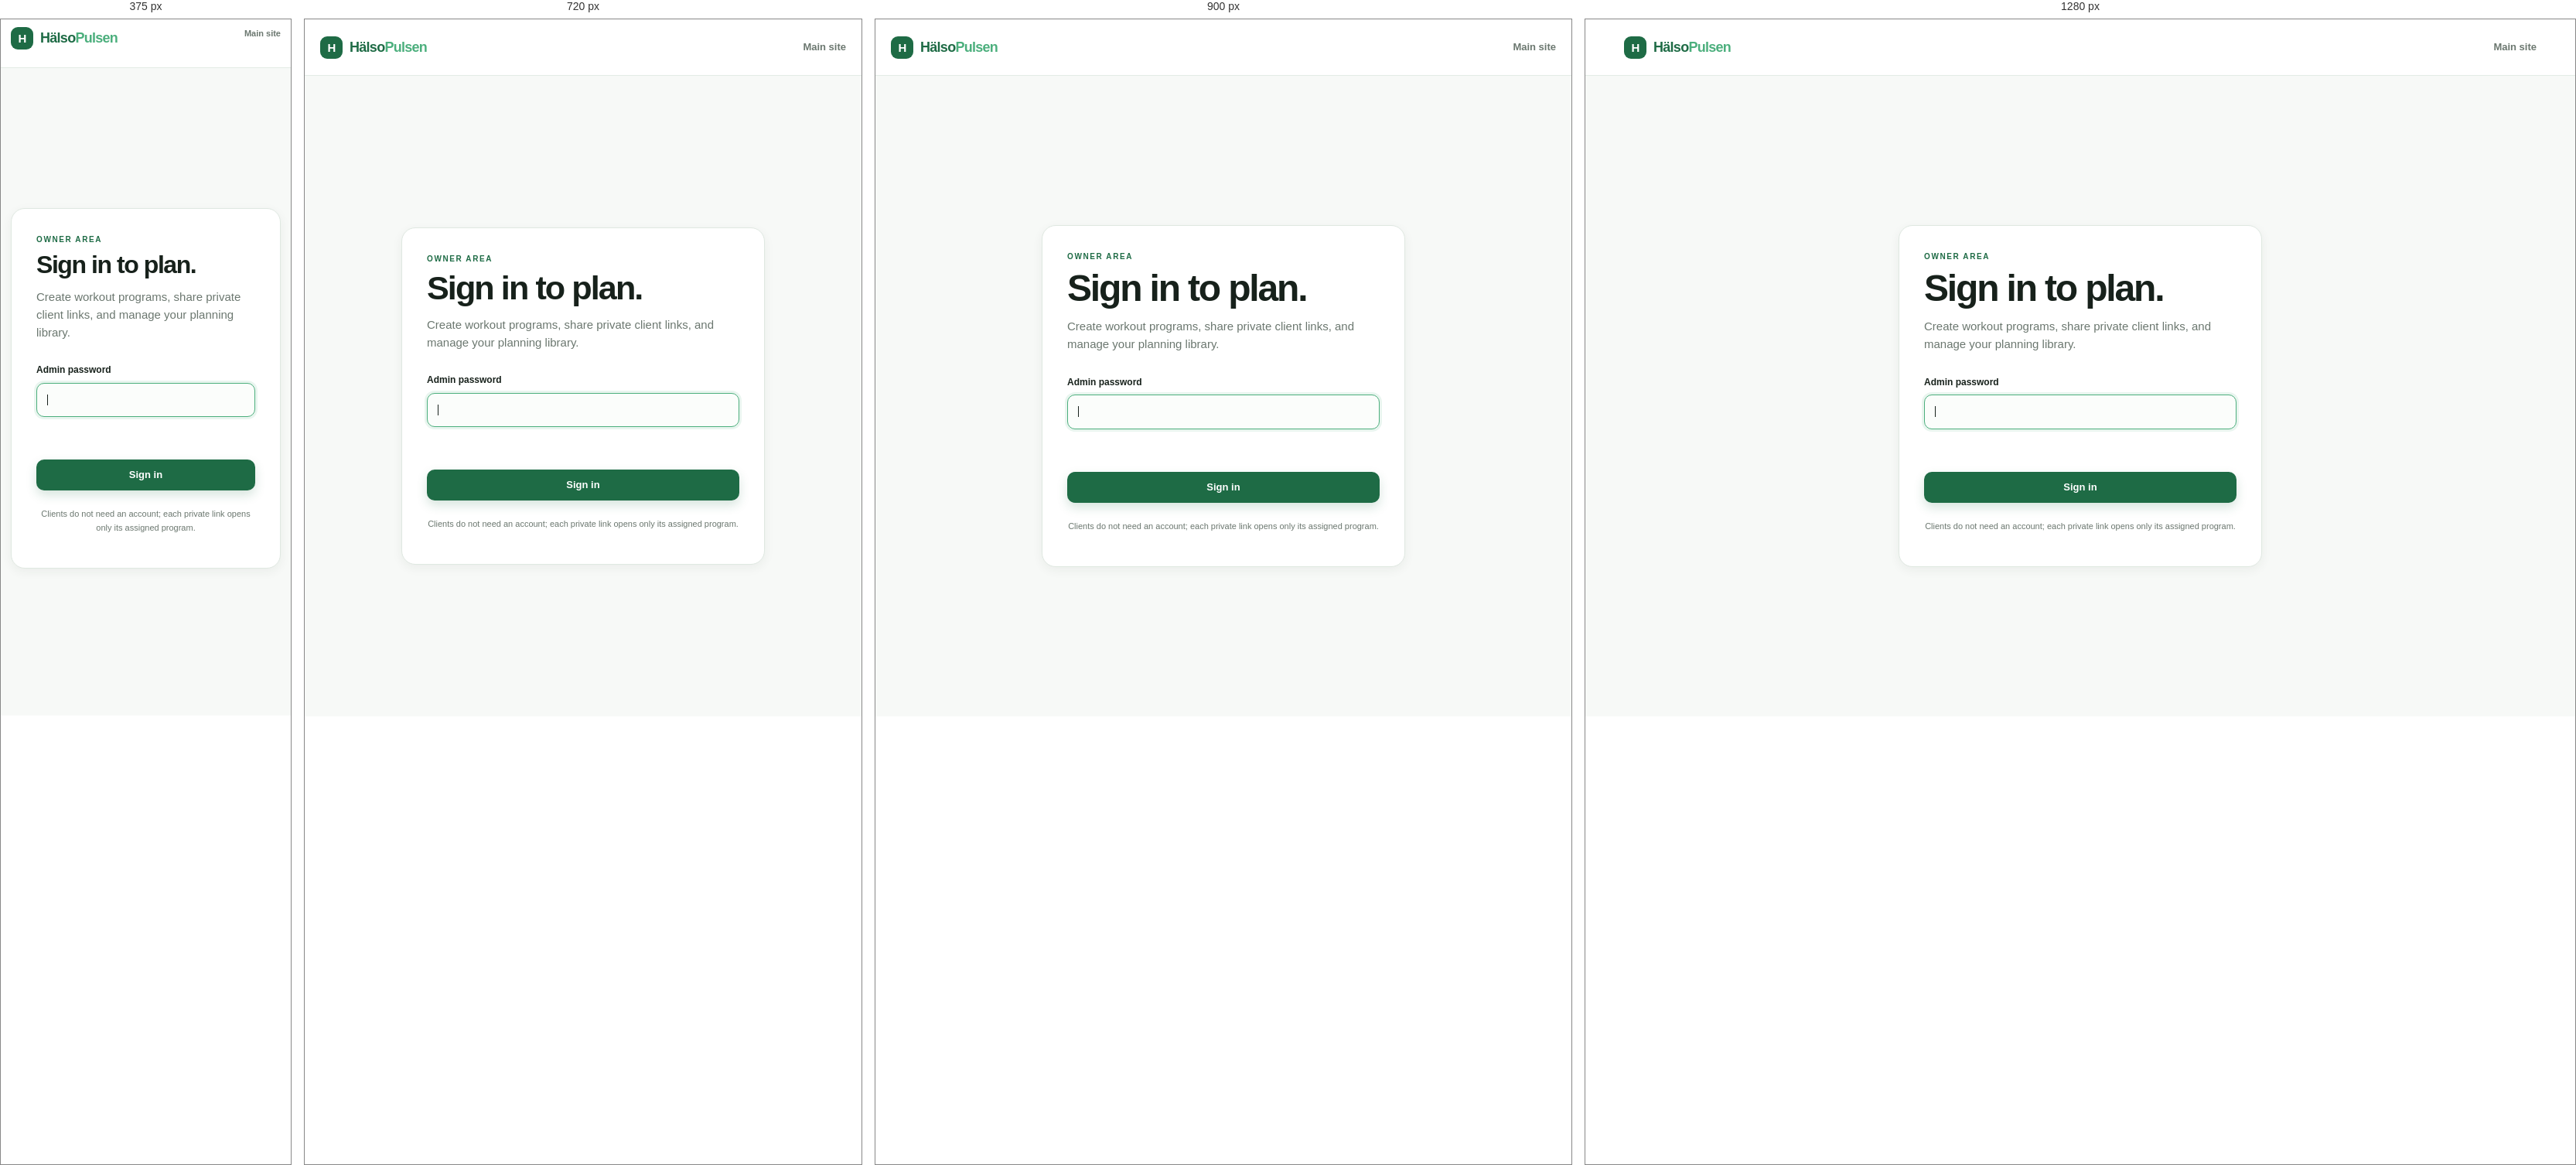
Rendered at 375 px, 720 px, 900 px and 1280 px, left to right.

<!-- file: index.html -->
<!doctype html>
<html lang="en">
<head>
  <meta charset="UTF-8" />
  <meta name="viewport" content="width=device-width, initial-scale=1.0" />
  <meta name="description" content="Owner sign-in for HälsoPulsen." />
  <title>Admin sign in — HälsoPulsen</title>
  <link rel="icon" type="image/svg+xml" href="/images/favicon.svg" />
  <link rel="preconnect" href="https://fonts.googleapis.com" />
  <link rel="preconnect" href="https://fonts.gstatic.com" crossorigin />
  <link href="https://fonts.googleapis.com/css2?family=DM+Sans:wght@400;500;600;700&family=Space+Grotesk:wght@500;600;700&display=swap" rel="stylesheet" />
  <link rel="stylesheet" href="/dashboard/portal.css" />
  <style>
    .admin-login-shell { min-height: calc(100vh - 72px); display: grid; place-items: center; padding: 48px 0; }
    .admin-login-card { width: min(470px, 100%); padding: 32px; }
    .admin-login-card h1 { margin-bottom: 12px; font-size: clamp(32px, 6vw, 48px); }
    .admin-login-copy { margin-bottom: 28px; color: var(--muted); }
    .admin-login-form { display: flex; flex-direction: column; gap: 16px; }
    .admin-login-form label { display: flex; flex-direction: column; gap: 7px; color: var(--ink); font-size: 12px; font-weight: 700; }
    .admin-login-form input { width: 100%; padding: 12px 13px; border: 1px solid var(--line); border-radius: 10px; outline: none; background: #fbfdfb; color: var(--ink); }
    .admin-login-form input:focus { border-color: var(--green-2); box-shadow: 0 0 0 3px rgba(76,175,125,.12); }
    .admin-login-form .button { width: 100%; margin-top: 3px; }
    .admin-login-error { min-height: 20px; margin: 0; color: var(--red); font-size: 12px; font-weight: 600; }
    .admin-login-footer { margin-top: 22px; color: var(--muted); font-size: 11px; text-align: center; }
  </style>
</head>
<body>
  <header class="topbar">
    <div class="shell topbar-inner">
      <a class="brand" href="/">
        <span class="brand-mark">H</span>
        <span>Hälso<span class="brand-accent">Pulsen</span></span>
      </a>
      <nav class="topnav" aria-label="Main navigation">
        <a class="topnav-link" href="/">Main site</a>
      </nav>
    </div>
  </header>

  <main class="shell admin-login-shell">
    <section class="admin-login-card card" aria-labelledby="adminLoginHeading">
      <p class="eyebrow">OWNER AREA</p>
      <h1 id="adminLoginHeading">Sign in to plan.</h1>
      <p class="admin-login-copy">Create workout programs, share private client links, and manage your planning library.</p>
      <form class="admin-login-form" id="adminLoginForm">
        <label class="sr-only">
          Username
          <input type="text" name="username" autocomplete="username" tabindex="-1" aria-hidden="true" />
        </label>
        <label>
          Admin password
          <input id="adminPassword" type="password" autocomplete="current-password" required autofocus />
        </label>
        <p class="admin-login-error" id="adminLoginError" role="alert" aria-live="polite"></p>
        <button class="button button-primary" id="adminLoginButton" type="submit">Sign in</button>
      </form>
      <p class="admin-login-footer">Clients do not need an account; each private link opens only its assigned program.</p>
    </section>
  </main>

  <script>
    const loginForm = document.getElementById("adminLoginForm");
    const passwordInput = document.getElementById("adminPassword");
    const errorText = document.getElementById("adminLoginError");
    const loginButton = document.getElementById("adminLoginButton");
    const query = new URLSearchParams(window.location.search);
    const requestedNext = query.get("next") || "/admin/plans/";
    const nextPath = requestedNext.startsWith("/") && !requestedNext.startsWith("//")
      ? requestedNext
      : "/admin/plans/";

    loginForm.addEventListener("submit", async event => {
      event.preventDefault();
      errorText.textContent = "";
      loginButton.disabled = true;
      loginButton.textContent = "Signing in…";
      try {
        const response = await fetch("/api/admin/login", {
          method: "POST",
          headers: { "Content-Type": "application/json" },
          body: JSON.stringify({ password: passwordInput.value })
        });
        const result = await response.json();
        if (!response.ok || !result.ok) throw new Error(result.error || "Could not sign in.");
        window.location.assign(nextPath);
      } catch (error) {
        errorText.textContent = error.message || "Could not sign in.";
        passwordInput.select();
      } finally {
        loginButton.disabled = false;
        loginButton.textContent = "Sign in";
      }
    });
  </script>
</body>
</html>

/* @media block from portal.css */
@media (max-width: 980px) { .builder-grid, .published-preview { grid-template-columns: repeat(4, 1fr); }.builder-day:nth-child(n+5) { min-height: 280px; }.plan-overview { grid-template-columns: 1fr; } }

/* @media block from portal.css */
@media (max-width: 820px) { .page-intro { align-items: flex-start; flex-direction: column; }.goal-strip { grid-template-columns: 1fr auto; }.goal-strip > .published-badge { grid-column: 1 / -1; justify-self: start; }.lower-grid { grid-template-columns: 1fr; }.published-card, .publish-panel { align-items: flex-start; flex-direction: column; }.published-meta, .publish-actions { width: 100%; align-items: flex-start; }.builder-grid, .published-preview { grid-template-columns: repeat(2, 1fr); } }

/* @media block from portal.css */
@media (max-width: 620px) { .shell { width: min(100% - 26px, 1180px); }.topbar-inner { min-height: 62px; gap: 12px; }.topnav { gap: 12px; }.topnav-link { font-size: 11px; }.page { padding-top: 34px; }.intro-actions { width: 100%; flex-wrap: wrap; justify-content: flex-start; }.intro-actions .button { flex: 1; padding-inline: 10px; }.local-owner-badge { width: 100%; justify-content: center; }.goal-strip { display: block; padding: 19px; }.goal-stat { margin-top: 17px; padding: 14px 0 0; border-top: 1px solid var(--line); border-left: 0; }.published-badge { margin-top: 15px; }.insight-card, .progress-card, .history-card { padding: 19px; }.day-grid { gap: 4px; }.day-tile { min-height: 111px; padding: 9px 6px; }.day-label { font-size: 8px; }.day-number { margin-bottom: 10px; font-size: 18px; }.day-content, .day-content strong { font-size: 9px; }.day-marker { top: 8px; right: 7px; }.legend { gap: 9px; }.metric-row { grid-template-columns: repeat(2, minmax(0, 1fr)); gap: 12px 8px; }.metric strong { font-size: 20px; }.dashboard-footer { flex-direction: column; gap: 5px; }.plan-overview-fields, .form-grid { grid-template-columns: 1fr; }.plan-overview-fields .full-field { grid-column: auto; }.builder-grid, .published-preview { grid-template-columns: 1fr; }.builder-day { min-height: 230px; }.activity-editor-head, .activity-editor-fields { grid-template-columns: 1fr 1fr; }.activity-editor-head .activity-name, .activity-editor-fields .full-field { grid-column: 1 / -1; }.activity-editor-head .remove-exercise { grid-column: 2; justify-self: end; }.modal { padding: 19px; }.week-manager { align-items: stretch; flex-direction: column; }.week-actions { flex-wrap: wrap; }.week-actions .button { flex: 1; } }

/* @media block from portal.css */
@media (max-width: 480px) {
  .topbar-inner { align-items: flex-start; flex-wrap: wrap; padding-block: 10px; }
  .topnav { flex: 1 1 180px; min-width: 0; justify-content: flex-end; flex-wrap: wrap; row-gap: 3px; }
}

/* @media block from portal.css */
@media (max-width: 980px) { .library-view-header { align-items: flex-start; flex-direction: column; }.plan-details-bar { align-items: flex-start; flex-direction: column; }.library-toolbar { align-items: flex-start; flex-direction: column; }.client-create-row { align-items: flex-start; flex-wrap: wrap; }.client-create-form { justify-content: flex-start; } }

/* @media block from portal.css */
@media (max-width: 620px) { .library-item { align-items: flex-start; flex-direction: column; }.library-actions { width: 100%; flex-wrap: wrap; }.library-actions .button { flex: 1; }.library-note { display: none; }.publish-actions { gap: 7px; }.log-exercise-heading { align-items: flex-start; flex-direction: column; gap: 2px; }.mode-banner { align-items: flex-start; flex-wrap: wrap; }.mode-banner > div { flex: 1; min-width: 0; }.mode-banner-action { width: 100%; margin: 2px 0 0 35px; } }

/* @media block from portal.css */
@media (max-width: 620px) {
  .workout-overview-section, .workout-activities-section { padding: 12px; }
  .exercise-editor-header { align-items: flex-start; flex-direction: column; }
  .add-activity-footer { align-items: flex-start; flex-direction: column; }
  .add-activity-footer .button { width: 100%; }
}

/* @media block from portal.css */
@media (max-width: 980px) {
  .template-library-grid { grid-template-columns: 1fr; }
}

/* @media block from portal.css */
@media (max-width: 620px) {
  .template-library-panel { padding: 19px; }
  .template-use-row { grid-template-columns: 1fr; }
  .template-use-row select:nth-child(2), .template-use-row button { grid-column: auto; grid-row: auto; }
  .template-use-row button { width: 100%; }
  .template-inline-picker { width: 100%; }
  .template-inline-picker select { max-width: none; width: 100%; }
  .activity-editor-head { grid-template-columns: 1fr 1fr; }
  .activity-editor-head .activity-name { grid-column: 1 / -1; }
  .activity-editor-head .activity-save-template { grid-column: 1; justify-self: start; margin: 0; }
  .activity-editor-head .remove-exercise { grid-column: 2; justify-self: end; }
}

/* @media block from portal.css */
@media (max-width: 620px) {
  .today-card {
    padding: 19px;
  }

  .today-card h2 {
    font-size: 25px;
  }

  .today-activity-row {
    gap: 8px;
  }

  .today-activity-copy strong {
    font-size: 12px;
  }

  .today-activity-status {
    padding: 3px 5px;
    font-size: 9px;
  }

  .workout-summary-topline {
    flex-wrap: wrap;
  }

  .today-actions {
    align-items: stretch;
    flex-direction: column;
    gap: 4px;
  }

  .today-actions .button {
    width: 100%;
  }

  .week-section {
    margin-bottom: 24px;
  }

  .week-section .section-heading-row {
    align-items: flex-start;
    flex-direction: column;
    gap: 12px;
  }

  .week-navigation {
    width: 100%;
    justify-content: space-between;
  }

  .week-navigation #weekLabel {
    flex: 1;
    text-align: center;
  }

  .week-notice {
    align-items: flex-start;
  }

  .week-swipe-hint {
    display: inline;
  }

  .day-grid {
    grid-template-columns: repeat(7, minmax(116px, 1fr));
    overscroll-behavior-x: contain;
    padding: 2px 3px 10px;
    touch-action: pan-y;
  }

  .day-tile {
    scroll-snap-align: center;
  }

  .insight-card {
    padding: 16px 18px;
  }

  .insight-copy {
    display: block;
  }

  .insight-card h2 {
    margin-bottom: 5px;
  }

  .insight-card p {
    margin-bottom: 5px;
  }
}